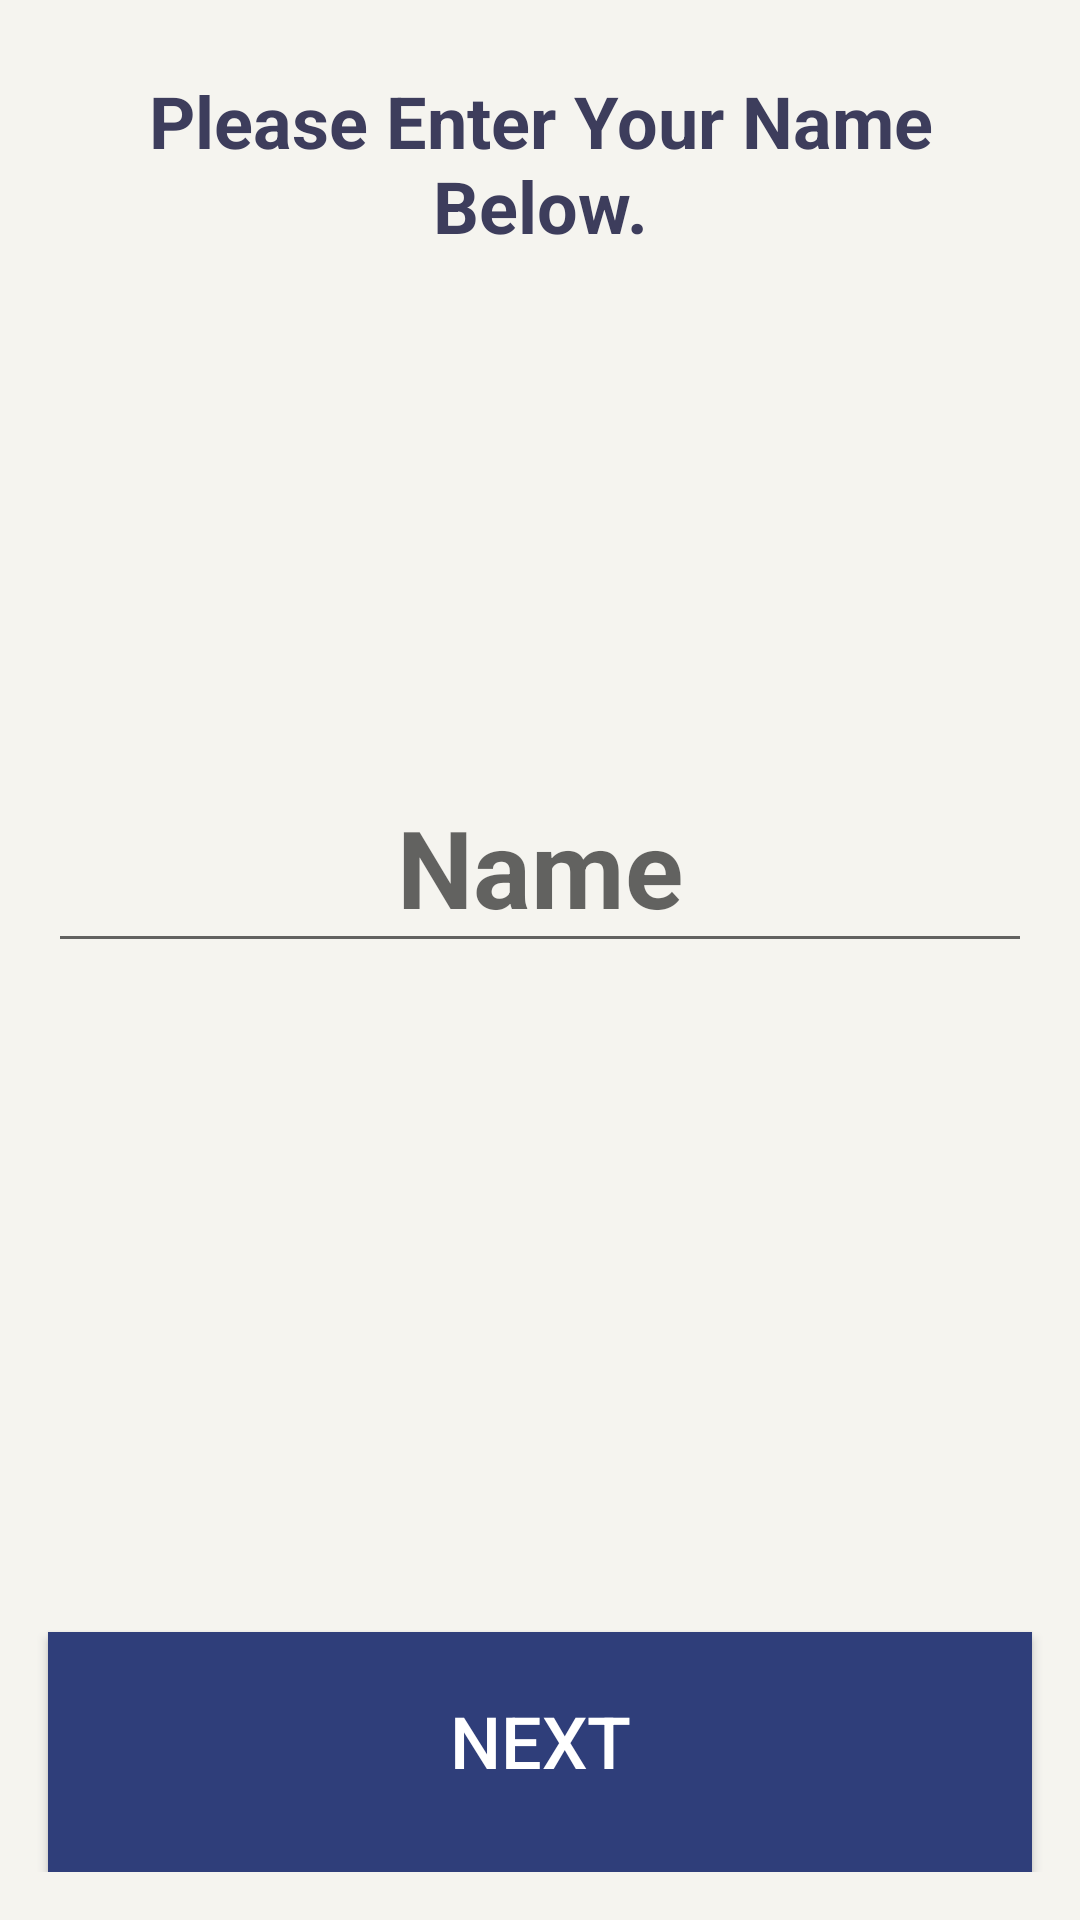

Reconstruct the res/layout file that produces this screen, plus the resources it refers to.
<!-- AndroidManifest.xml: application theme AppTheme -->
<!-- res/layout/first_page.xml -->
<LinearLayout
    xmlns:android="http://schemas.android.com/apk/res/android"
    xmlns:tools="http://schemas.android.com/tools"
    android:layout_width="match_parent"
    android:layout_height="match_parent"
    android:orientation="vertical"
    android:background="#f5f4ef">

    <TextView
        android:id="@+id/scoreAlexMake"
        android:text="@string/name"
        style="@style/nameTextStyle"/>

        <EditText
            android:id="@+id/name_field"
            style="@style/nameStyle"/>

    <RelativeLayout
        android:layout_width="match_parent"
        android:layout_height="wrap_content"
        android:layout_marginBottom="16dp">
    <Button
        android:id="@+id/nextPage"
        android:onClick="toQuiz"
        android:text="@string/next"
        style="@style/startButton"/>
    </RelativeLayout>

</LinearLayout>
<!-- resources referenced by this layout -->
<resources>
  <string name="name">Please Enter Your Name Below.</string>
  <string name="next">Next</string>
  <style name="nameStyle">
          <item name="android:layout_width">match_parent</item>
          <item name="android:layout_height">wrap_content</item>
          <item name="android:layout_marginLeft">16dp</item>
          <item name="android:layout_marginRight">16dp</item>
          <item name="android:layout_marginTop">60dp</item>
          <item name="android:layout_marginBottom">10dp</item>
          <item name="android:padding">8dp</item>
          <item name="android:gravity">center_vertical|center_horizontal</item>
          
          <item name="android:textSize">36sp</item>
          
          <item name="android:textStyle">bold</item>
          <item name="android:textColor">#616161</item>
          <item name="android:hint">Name</item>
      </style>
  <style name="nameTextStyle">
          <item name="android:layout_width">match_parent</item>
          <item name="android:layout_height">wrap_content</item>
          <item name="android:layout_marginLeft">16dp</item>
          <item name="android:layout_marginRight">16dp</item>
          <item name="android:layout_marginTop">16dp</item>
          <item name="android:layout_marginBottom">104dp</item>
          <item name="android:padding">8dp</item>
          <item name="android:gravity">center_vertical|center_horizontal</item>
          
          <item name="android:textSize">24sp</item>
          
          <item name="android:textStyle">bold</item>
          <item name="android:textColor">#3d3d5c</item>
      </style>
  <style name="startButton">
          <item name="android:layout_width">match_parent</item>
          <item name="android:layout_height">80dp</item>
          <item name="android:textSize">24sp</item>
          <item name="android:textColor">#ffffff</item>
          <item name="android:padding">20dp</item>
          <item name="android:background">#2f3e7a</item>
          <item name="android:layout_marginTop">8dp</item>
          <item name="android:layout_alignParentBottom">true</item>
          <item name="android:layout_margin">16dp</item>
          <item name="android:gravity">center_horizontal</item>
          
      </style>
  <style name="AppTheme" parent="Theme.AppCompat.Light.NoActionBar">
          
          
          
          <item name="colorAccent">#536DFE</item>
      </style>
</resources>
